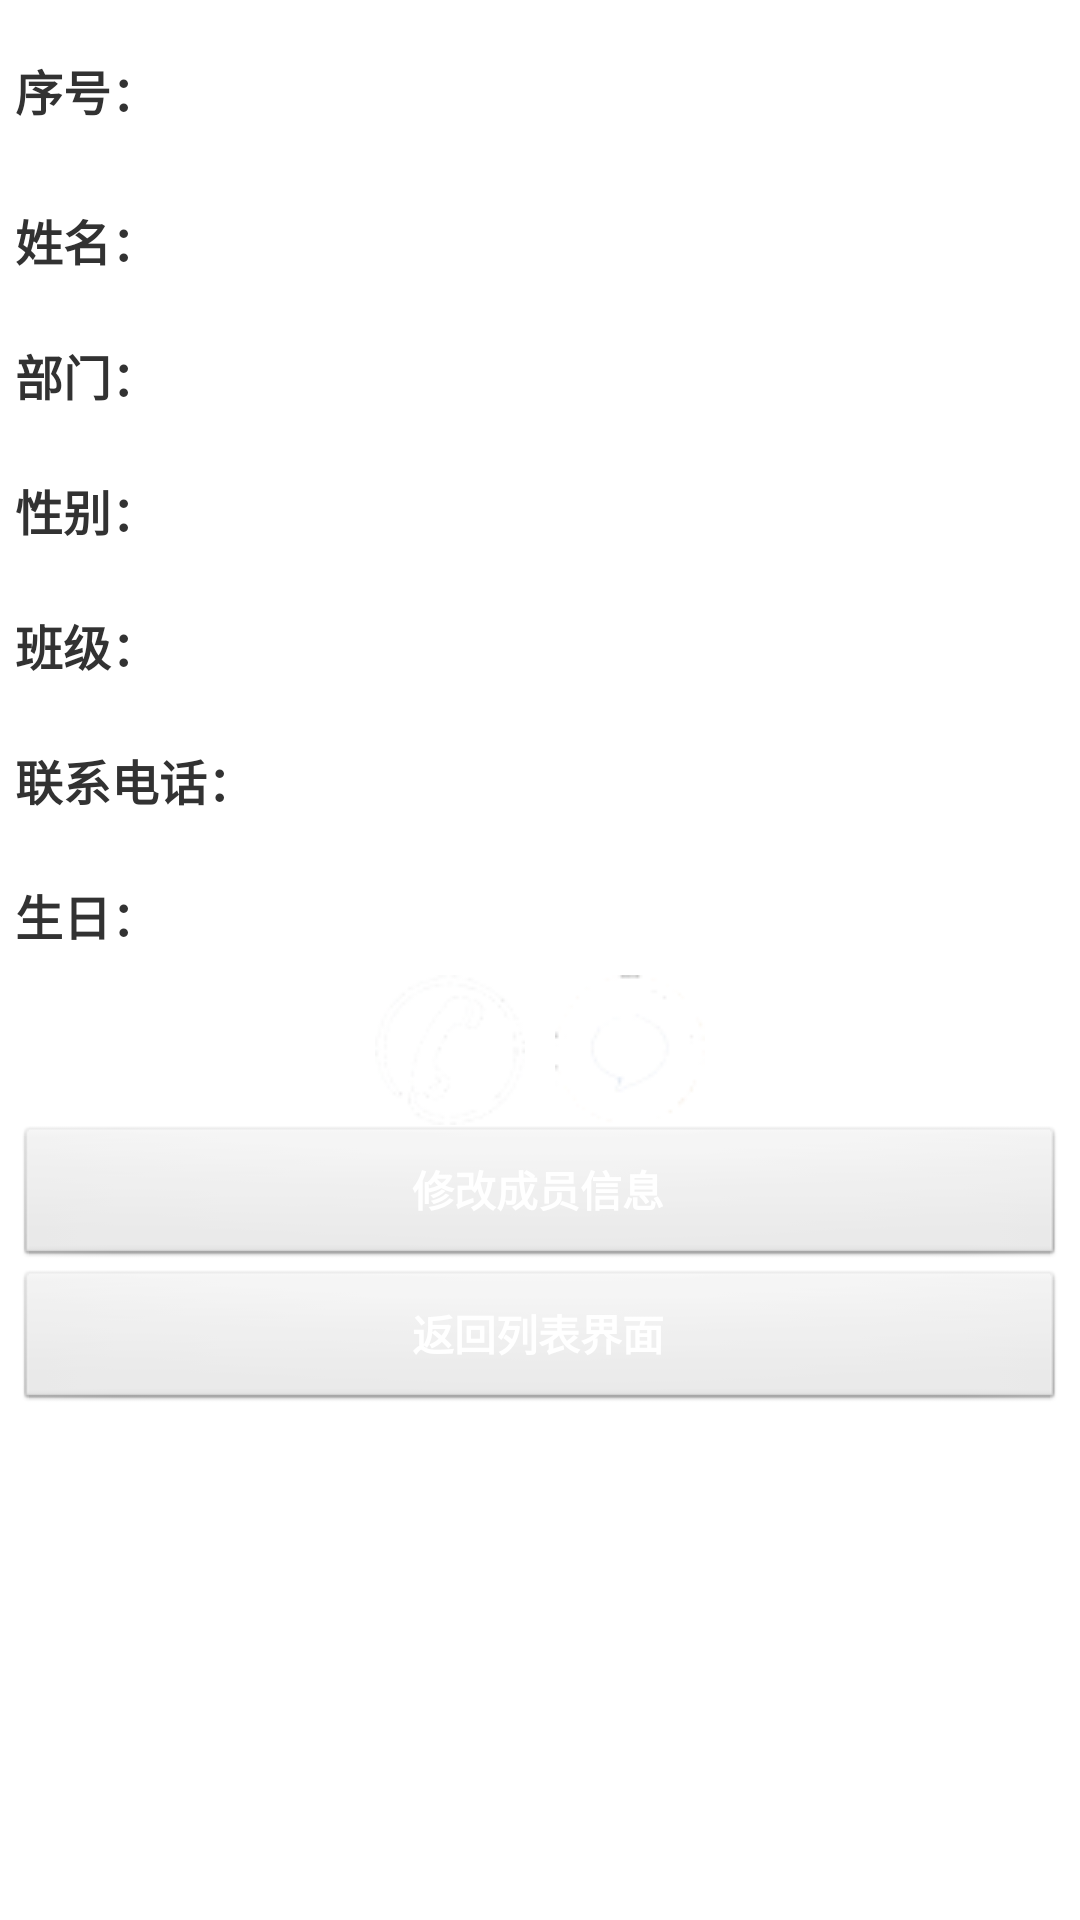

Layout XML and referenced resources for this Android screen:
<!-- AndroidManifest.xml: application theme AppTheme -->
<!-- res/layout/student_info.xml -->
<?xml version="1.0" encoding="utf-8"?>
<RelativeLayout xmlns:android="http://schemas.android.com/apk/res/android"
    android:layout_width="fill_parent"
    android:layout_height="fill_parent"
    android:background="?attr/referenceValue" >

    <RelativeLayout
        android:layout_width="fill_parent"
        android:layout_height="fill_parent"
        android:background="#55ffffff"
        android:orientation="vertical"
        android:padding="5dip" >

        <TextView
            android:id="@+id/id2_text_id"
            android:layout_width="80dip"
            android:layout_height="40dip"
            android:layout_marginBottom="5dip"
            android:layout_marginRight="5dip"
            android:layout_marginTop="5dip"
            android:gravity="left|center_vertical"
            android:text="序号："
            android:textStyle="bold"
            android:textSize="16sp" />

        <TextView
            android:id="@+id/tv_info_id"
            android:layout_width="fill_parent"
            android:layout_height="40dip"
            android:layout_alignParentRight="true"
            android:layout_alignTop="@id/id2_text_id"
            android:layout_toRightOf="@id/id2_text_id"
            android:textColor="@android:color/background_light"
            android:textStyle="bold"
            android:gravity="left|center_vertical" />

        <TextView
            android:id="@+id/name2_text_id"
            android:layout_width="80dip"
            android:layout_height="40dip"
            android:layout_alignLeft="@id/id2_text_id"
            android:layout_below="@id/id2_text_id"
            android:layout_marginBottom="5dip"
            android:layout_marginRight="5dip"
            android:layout_marginTop="5dip"
            android:gravity="left|center_vertical"
            android:text="姓名："
            android:textStyle="bold"
            android:textSize="16sp" />

        <TextView
            android:id="@+id/tv_info_name"
            android:layout_width="fill_parent"
            android:layout_height="40dip"
            android:layout_alignParentRight="true"
            android:layout_alignTop="@id/name2_text_id"
            android:layout_toRightOf="@id/name2_text_id"
            android:textColor="@android:color/background_light"
            android:textStyle="bold"
            android:gravity="left|center_vertical" />

        <TextView
            android:id="@+id/apartment2_text_id"
            android:layout_width="80dip"
            android:layout_height="40dip"
            android:layout_below="@id/name2_text_id"
            android:layout_marginBottom="5dip"
            android:layout_marginRight="5dip"
            android:gravity="left|center_vertical"
            android:text="部门："
            android:textStyle="bold"
            android:textSize="16sp" />

        <TextView
            android:id="@+id/tv_info_apartment"
            android:layout_width="fill_parent"
            android:layout_height="40dip"
            android:layout_alignParentRight="true"
            android:layout_alignTop="@id/apartment2_text_id"
            android:layout_toRightOf="@id/apartment2_text_id"
            android:textColor="@android:color/background_light"
            android:textStyle="bold"
            android:gravity="left|center_vertical" />

        <TextView
            android:id="@+id/sex2_text_id"
            android:layout_width="80dip"
            android:layout_height="40dip"
            android:layout_alignLeft="@id/apartment2_text_id"
            android:layout_below="@id/apartment2_text_id"
            android:layout_marginBottom="5dip"
            android:layout_marginRight="5dip"
            android:gravity="left|center_vertical"
            android:text="性别："
            android:textStyle="bold"
            android:textSize="16sp" />

        <TextView
            android:id="@+id/tv_info_sex"
            android:layout_width="fill_parent"
            android:layout_height="40dip"
            android:layout_alignParentRight="true"
            android:layout_alignTop="@id/sex2_text_id"
            android:layout_toRightOf="@id/sex2_text_id"
            android:textColor="@android:color/background_light"
            android:textStyle="bold"
            android:gravity="left|center_vertical" />

        <TextView
            android:id="@+id/classes2_text_id"
            android:layout_width="80dip"
            android:layout_height="40dip"
            android:layout_alignLeft="@id/sex2_text_id"
            android:layout_below="@id/sex2_text_id"
            android:layout_marginBottom="5dip"
            android:layout_marginRight="5dip"
            android:gravity="left|center_vertical"
            android:text="班级："
            android:textStyle="bold"
            android:textSize="16sp" />

        <TextView
            android:id="@+id/tv_info_classes"
            android:layout_width="wrap_content"
            android:layout_height="40dip"
            android:layout_below="@id/sex2_text_id"
            android:layout_marginRight="52dip"
            android:layout_toRightOf="@id/classes2_text_id"
            android:textColor="@android:color/background_light"
            android:textStyle="bold"
            android:gravity="left|center_vertical" />

        <TextView
            android:id="@+id/contact2_text_id"
            android:layout_width="80dip"
            android:layout_height="40dip"
            android:layout_below="@id/classes2_text_id"
            android:layout_marginBottom="5dip"
            android:layout_marginRight="5dip"
            android:gravity="center_vertical|left"
            android:text="联系电话："
            android:textStyle="bold"
            android:textSize="16sp" />

        <TextView
            android:id="@+id/tv_info_phone"
            android:layout_width="fill_parent"
            android:layout_height="40dip"
            android:layout_alignParentRight="true"
            android:layout_alignTop="@id/contact2_text_id"
            android:layout_toRightOf="@id/contact2_text_id"
            android:textColor="@android:color/background_light"
            android:textStyle="bold"
            android:gravity="center_vertical|left" />

        <TextView
            android:id="@+id/birthday_time_text_id"
            android:layout_width="80dip"
            android:layout_height="40dip"
            android:layout_below="@id/contact2_text_id"
            android:layout_marginBottom="5dip"
            android:layout_marginRight="5dip"
            android:gravity="center_vertical|left"
            android:text="生日："
            android:textStyle="bold"
            android:textSize="16sp" />

        <TextView
            android:id="@+id/tv_info_birthday"
            android:layout_width="fill_parent"
            android:layout_height="40dip"
            android:layout_alignParentRight="true"
            android:layout_alignTop="@id/birthday_time_text_id"
            android:layout_toRightOf="@id/birthday_time_text_id"
            android:textColor="@android:color/background_light"
            android:textStyle="bold"
            android:gravity="center_vertical|left" />

        <Button
            android:id="@+id/btn_update"
            android:layout_width="fill_parent"
            android:layout_height="wrap_content"
            android:onClick="goBack"
            android:textColor="@android:color/background_light"
            android:textStyle="bold"
            android:text="修改成员信息"
            android:layout_below="@+id/btn_msg"
            android:layout_centerHorizontal="true">
        </Button>
        <Button
            android:id="@+id/back_to_list_id"
            android:layout_width="fill_parent"
            android:layout_height="wrap_content"
            android:onClick="goBack"
            android:textColor="@android:color/background_light"
            android:textStyle="bold"
            android:text="返回列表界面"
            android:layout_below="@+id/btn_update"
            android:layout_alignParentLeft="true"
            android:layout_alignParentStart="true">
        </Button>

        <ImageView
            android:id="@+id/btn_msg"
            android:layout_width="wrap_content"
            android:layout_height="wrap_content"
            android:src="@drawable/ic_msg"
            android:layout_below="@+id/tv_info_birthday"
            android:layout_toRightOf="@+id/textView4"
            android:layout_toEndOf="@+id/textView4" />
        <ImageView
            android:id="@+id/btn_call"
            android:layout_width="wrap_content"
            android:layout_height="wrap_content"
            android:src="@drawable/ic_call"
            android:layout_below="@+id/tv_info_birthday"
            android:layout_toLeftOf="@+id/textView4"
            android:layout_toStartOf="@+id/textView4" />

        <TextView
            android:layout_width="wrap_content"
            android:layout_height="wrap_content"
            android:textAppearance="?android:attr/textAppearanceSmall"
            android:id="@+id/textView4"
            android:text="   "
            android:layout_below="@+id/tv_info_birthday"
            android:layout_centerHorizontal="true" />
    </RelativeLayout>

</RelativeLayout>
<!-- resources referenced by this layout -->
<resources>
  <!-- drawable ic_call: png bitmap (drawable, 21048 bytes) -->
  <!-- drawable ic_msg: png bitmap (drawable, 17865 bytes) -->
  <style name="AppTheme" parent="AppBaseTheme">
          
          <item name="referenceValue">@drawable/img_frame_background</item>
      </style>
  <style name="AppBaseTheme" parent="android:Theme.Light">
          
      </style>
</resources>
